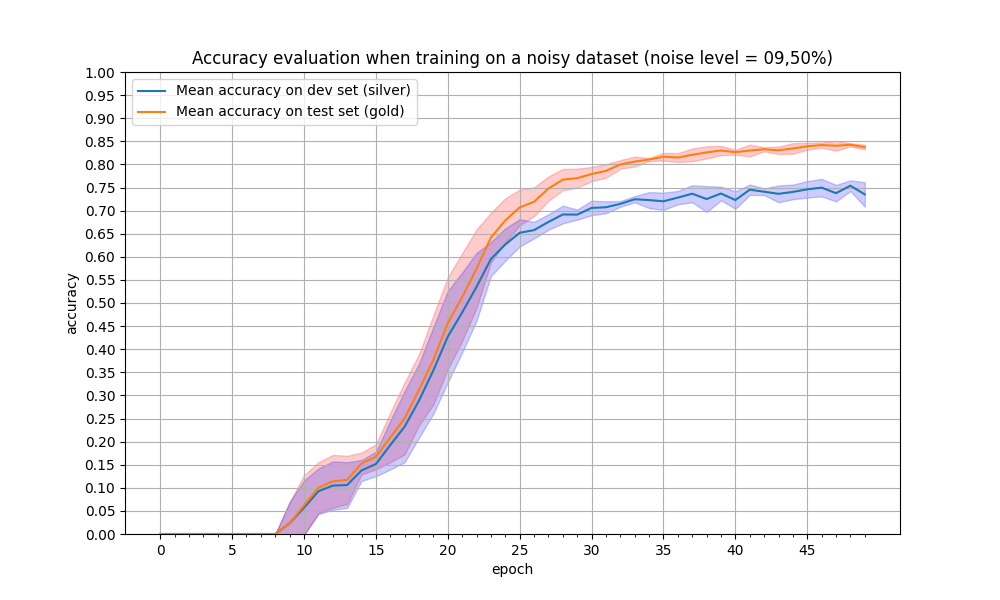

The file beside this chart, header and first rows:
epoch, train_acc_1011, train_acc_123, train_acc_42, train_acc_456, train_acc_789, test_acc_1011, test_acc_123, test_acc_42, test_acc_456, test_acc_789, mean_train_acc, mean_test_acc, min_std_train, max_std_train, min_std_test, max_std_test
0, 0.0, 0.0, 0.0, 0.0, 0.0, 0.0, 0.0, 0.0, 0.0, 0.0, 0.0, 0.0, 0.0, 0.0, 0.0, 0.0
1, 0.0, 0.0, 0.0, 0.0, 0.0, 0.0, 0.0, 0.0, 0.0, 0.0, 0.0, 0.0, 0.0, 0.0, 0.0, 0.0
2, 0.0, 0.0, 0.0, 0.0, 0.0, 0.0, 0.0, 0.0, 0.0, 0.0, 0.0, 0.0, 0.0, 0.0, 0.0, 0.0
3, 0.0, 0.0, 0.0, 0.0, 0.0, 0.0, 0.0, 0.0, 0.0, 0.0, 0.0, 0.0, 0.0, 0.0, 0.0, 0.0
4, 0.0, 0.0, 0.0, 0.0, 0.0, 0.0, 0.0, 0.0, 0.0, 0.0, 0.0, 0.0, 0.0, 0.0, 0.0, 0.0
5, 0.0, 0.0, 0.0, 0.0, 0.0, 0.0, 0.0, 0.0, 0.0, 0.0, 0.0, 0.0, 0.0, 0.0, 0.0, 0.0
6, 0.0, 0.0, 0.0, 0.0, 0.0, 0.0, 0.0, 0.0, 0.0, 0.0, 0.0, 0.0, 0.0, 0.0, 0.0, 0.0
7, 0.0, 0.0, 0.0, 0.0, 0.0, 0.0, 0.0, 0.0, 0.0, 0.0, 0.0, 0.0, 0.0, 0.0, 0.0, 0.0
8, 0.0, 0.0, 0.0, 0.0, 0.0, 0.0, 0.0, 0.0, 0.0, 0.0, 0.0, 0.0, 0.0, 0.0, 0.0, 0.0
9, 0.1155, 0.0, 0.0, 0.0, 0.0, 0.1151, 0.0, 0.0, 0.0, 0.0, 0.0231, 0.02302, -0.02302, 0.06906, -0.0231, 0.0693
10, 0.1293, 0.0, 0.03008, 0.1258, 0.0, 0.1419, 0.0, 0.0283, 0.1404, 0.0, 0.05704, 0.06212, -0.003232, 0.1275, -0.001588, 0.1157
11, 0.1277, 0.0, 0.1254, 0.1274, 0.08187, 0.1416, 0.0, 0.1403, 0.1378, 0.0813, 0.09246, 0.1002, 0.04519, 0.1552, 0.04306, 0.1419
12, 0.1346, 0.0, 0.1238, 0.1315, 0.1337, 0.1494, 0.0, 0.1359, 0.1429, 0.1422, 0.1047, 0.1141, 0.05688, 0.1713, 0.05222, 0.1572
13, 0.152, 0.00984, 0.1206, 0.1248, 0.1225, 0.1614, 0.0145, 0.1417, 0.1362, 0.1314, 0.106, 0.117, 0.06476, 0.1693, 0.05656, 0.1554
14, 0.1734, 0.1082, 0.1292, 0.152, 0.125, 0.1867, 0.1198, 0.144, 0.1718, 0.1409, 0.1376, 0.1526, 0.1289, 0.1764, 0.1149, 0.1603
15, 0.1971, 0.1238, 0.1346, 0.1643, 0.1372, 0.2109, 0.1395, 0.1554, 0.1856, 0.1443, 0.1514, 0.1671, 0.14, 0.1943, 0.1249, 0.1779
16, 0.2813, 0.1419, 0.1691, 0.2225, 0.1474, 0.294, 0.1607, 0.1849, 0.2489, 0.1565, 0.1925, 0.209, 0.1552, 0.2628, 0.1397, 0.2452
17, 0.3626, 0.1749, 0.1799, 0.2788, 0.166, 0.3832, 0.1999, 0.1963, 0.2953, 0.1771, 0.2324, 0.2504, 0.1723, 0.3285, 0.1555, 0.3093
18, 0.4248, 0.2016, 0.2812, 0.3189, 0.2175, 0.4376, 0.2379, 0.3109, 0.3476, 0.2268, 0.2888, 0.3122, 0.235, 0.3894, 0.2086, 0.369
19, 0.5018, 0.2654, 0.335, 0.4163, 0.2533, 0.5186, 0.284, 0.3673, 0.4504, 0.266, 0.3544, 0.3773, 0.2808, 0.4737, 0.2605, 0.4482
20, 0.5765, 0.3121, 0.4193, 0.4946, 0.3336, 0.6045, 0.3445, 0.4562, 0.5225, 0.3538, 0.4272, 0.4563, 0.357, 0.5556, 0.3283, 0.5261
21, 0.616, 0.3787, 0.5111, 0.4981, 0.3937, 0.6636, 0.4103, 0.5204, 0.5566, 0.4127, 0.4795, 0.5127, 0.4176, 0.6078, 0.3929, 0.5661
22, 0.639, 0.4346, 0.5228, 0.5936, 0.4851, 0.6891, 0.4655, 0.5582, 0.6525, 0.5066, 0.535, 0.5744, 0.4896, 0.6592, 0.4616, 0.6085
23, 0.6456, 0.5597, 0.5732, 0.6343, 0.5635, 0.7118, 0.5837, 0.627, 0.6975, 0.5879, 0.5952, 0.6416, 0.5877, 0.6954, 0.5583, 0.6322
24, 0.6815, 0.5822, 0.6336, 0.64, 0.5961, 0.735, 0.6405, 0.6733, 0.731, 0.6144, 0.6267, 0.6788, 0.6308, 0.7269, 0.5916, 0.6617
25, 0.6996, 0.6302, 0.6659, 0.6501, 0.614, 0.7584, 0.6983, 0.699, 0.7342, 0.6446, 0.652, 0.7069, 0.6684, 0.7454, 0.6224, 0.6816
26, 0.6828, 0.6391, 0.6694, 0.6615, 0.6361, 0.7569, 0.7043, 0.6972, 0.756, 0.6811, 0.6578, 0.7191, 0.6877, 0.7505, 0.6399, 0.6756
27, 0.6831, 0.6851, 0.6849, 0.6821, 0.6418, 0.7613, 0.756, 0.7461, 0.7758, 0.6991, 0.6754, 0.7477, 0.7216, 0.7738, 0.6586, 0.6922
28, 0.7266, 0.6832, 0.671, 0.6959, 0.6815, 0.7935, 0.7453, 0.7646, 0.7933, 0.7388, 0.6916, 0.7671, 0.744, 0.7902, 0.6725, 0.7108
29, 0.7088, 0.6749, 0.6862, 0.6944, 0.6924, 0.7909, 0.7461, 0.756, 0.7985, 0.7592, 0.6913, 0.7701, 0.7495, 0.7908, 0.6803, 0.7024
30, 0.721, 0.6943, 0.7267, 0.6849, 0.7019, 0.7996, 0.7802, 0.7803, 0.7837, 0.7519, 0.7058, 0.7791, 0.7638, 0.7945, 0.6899, 0.7216
31, 0.7117, 0.6844, 0.7185, 0.7026, 0.7189, 0.7992, 0.78, 0.7813, 0.8047, 0.7641, 0.7072, 0.7859, 0.7713, 0.8004, 0.6944, 0.7201
32, 0.7085, 0.7197, 0.7242, 0.7108, 0.7096, 0.8128, 0.7871, 0.7988, 0.8082, 0.7931, 0.7146, 0.8, 0.7905, 0.8095, 0.7083, 0.7208
33, 0.7206, 0.7321, 0.7289, 0.7279, 0.7135, 0.8211, 0.7983, 0.8, 0.8165, 0.7944, 0.7246, 0.8061, 0.7954, 0.8167, 0.7179, 0.7313
34, 0.7364, 0.6965, 0.746, 0.7197, 0.7151, 0.8091, 0.8047, 0.8131, 0.8143, 0.8115, 0.7227, 0.8105, 0.8071, 0.8139, 0.7055, 0.74
35, 0.7417, 0.7067, 0.7441, 0.7073, 0.701, 0.8256, 0.8066, 0.8191, 0.8248, 0.8068, 0.7202, 0.8166, 0.8082, 0.825, 0.7014, 0.7389
36, 0.7183, 0.7168, 0.7527, 0.7367, 0.716, 0.8224, 0.8102, 0.8233, 0.8206, 0.798, 0.7281, 0.8149, 0.8052, 0.8246, 0.7136, 0.7426
37, 0.7631, 0.7105, 0.7502, 0.7247, 0.7342, 0.8371, 0.8069, 0.8165, 0.8368, 0.8065, 0.7365, 0.8208, 0.8071, 0.8345, 0.718, 0.7551
38, 0.7654, 0.714, 0.741, 0.7235, 0.6812, 0.8401, 0.819, 0.8229, 0.8415, 0.8065, 0.725, 0.826, 0.8127, 0.8393, 0.6969, 0.753
39, 0.7545, 0.7273, 0.7378, 0.751, 0.7144, 0.8389, 0.8195, 0.8368, 0.8389, 0.816, 0.737, 0.83, 0.8199, 0.8401, 0.7221, 0.7519
40, 0.7506, 0.7159, 0.6985, 0.7105, 0.7387, 0.8315, 0.832, 0.8279, 0.8225, 0.818, 0.7228, 0.8264, 0.821, 0.8318, 0.7038, 0.7419
41, 0.7345, 0.739, 0.7622, 0.7551, 0.7352, 0.8415, 0.8324, 0.8295, 0.8402, 0.8063, 0.7452, 0.83, 0.8173, 0.8427, 0.7339, 0.7565
42, 0.7423, 0.7282, 0.7505, 0.7399, 0.7435, 0.8357, 0.8251, 0.835, 0.8378, 0.8303, 0.7409, 0.8328, 0.8282, 0.8373, 0.7337, 0.7481
43, 0.7532, 0.7159, 0.7612, 0.7332, 0.7179, 0.8376, 0.8259, 0.835, 0.8371, 0.8169, 0.7363, 0.8305, 0.8225, 0.8385, 0.718, 0.7546
44, 0.7572, 0.719, 0.7457, 0.7244, 0.756, 0.8467, 0.8305, 0.8375, 0.8436, 0.8143, 0.7405, 0.8345, 0.823, 0.846, 0.7246, 0.7564
45, 0.7756, 0.726, 0.7565, 0.7361, 0.7359, 0.838, 0.8414, 0.8462, 0.8449, 0.8255, 0.746, 0.8392, 0.8318, 0.8466, 0.7282, 0.7638
46, 0.7532, 0.733, 0.7742, 0.7235, 0.7646, 0.8488, 0.8391, 0.844, 0.8449, 0.8326, 0.7497, 0.8419, 0.8363, 0.8475, 0.7307, 0.7687
47, 0.7614, 0.7543, 0.7318, 0.7121, 0.7291, 0.8576, 0.8407, 0.8324, 0.8448, 0.8263, 0.7377, 0.8404, 0.8296, 0.8511, 0.7198, 0.7557
48, 0.741, 0.7463, 0.7752, 0.7535, 0.7534, 0.8393, 0.841, 0.848, 0.8388, 0.8451, 0.7539, 0.8424, 0.8389, 0.846, 0.7423, 0.7655
49, 0.7266, 0.6867, 0.7543, 0.7484, 0.7592, 0.8441, 0.8336, 0.8363, 0.8427, 0.8308, 0.735, 0.8375, 0.8324, 0.8426, 0.7084, 0.7616
